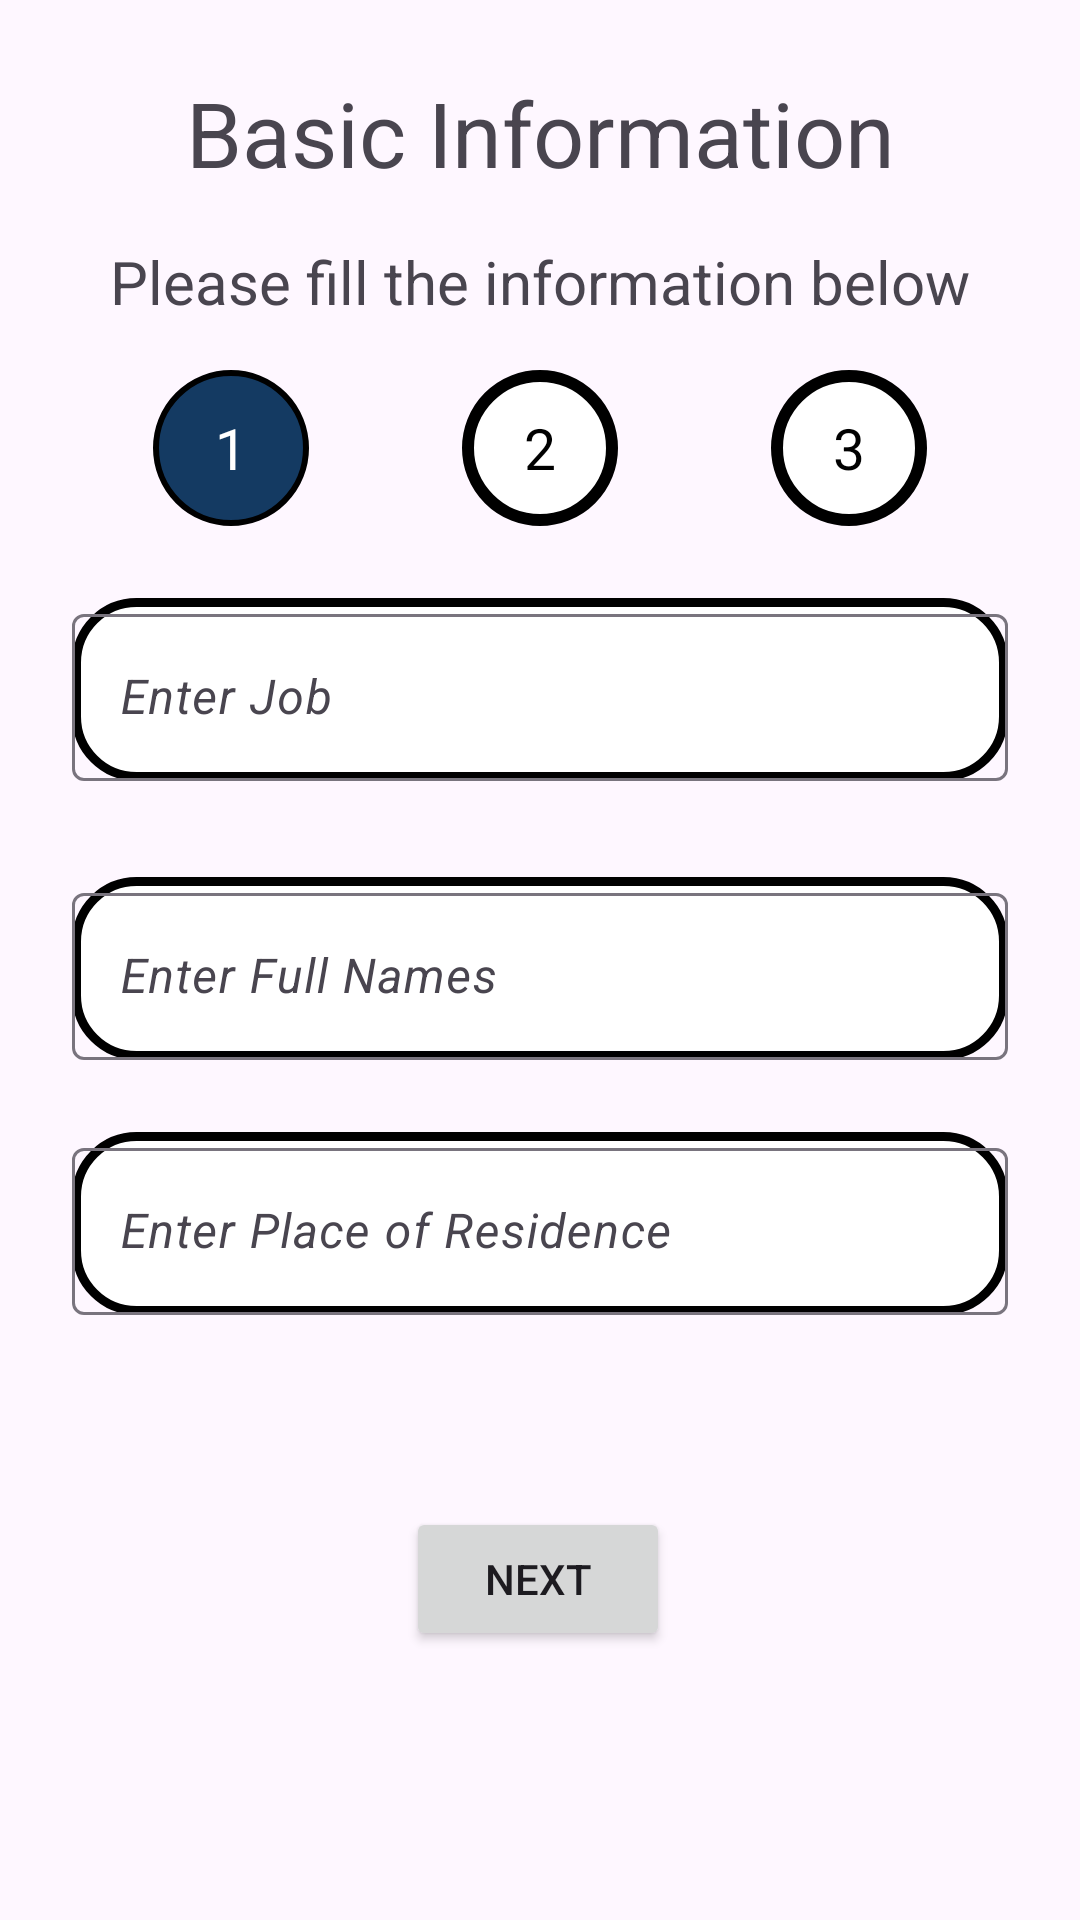

Android layout source for this screen:
<!-- AndroidManifest.xml: application theme Theme.SuubiFrontend -->
<!-- res/layout/activity_first_loan_application.xml -->
<?xml version="1.0" encoding="utf-8"?>
<androidx.constraintlayout.widget.ConstraintLayout xmlns:android="http://schemas.android.com/apk/res/android"
    xmlns:app="http://schemas.android.com/apk/res-auto"
    xmlns:tools="http://schemas.android.com/tools"
    android:id="@+id/home"
    android:layout_width="match_parent"
    android:layout_height="match_parent"
    tools:context=".first_loan_application">

    <TextView
        android:id="@+id/textView16"
        android:layout_width="wrap_content"
        android:layout_height="wrap_content"
        android:layout_marginTop="16dp"
        android:text="Basic Information"
        android:textSize="30sp"
        android:padding="8dp"
        app:layout_constraintEnd_toEndOf="parent"
        app:layout_constraintStart_toStartOf="parent"
        app:layout_constraintTop_toTopOf="parent" />

    <TextView
        android:id="@+id/textView17"
        android:layout_width="wrap_content"
        android:layout_height="wrap_content"
        android:layout_marginTop="8dp"
        android:text="Please fill the information below"
        android:textSize="20sp"
        app:layout_constraintEnd_toEndOf="parent"
        app:layout_constraintStart_toStartOf="parent"
        app:layout_constraintTop_toBottomOf="@+id/textView16" />

    <TextView
        android:id="@+id/textView18"
        android:layout_width="52dp"
        android:layout_height="52dp"
        android:layout_marginTop="16dp"
        android:background="@drawable/circles"
        android:gravity="center"
        android:text="1"
        android:textColor="@android:color/white"
        android:textSize="19sp"
        app:layout_constraintEnd_toStartOf="@+id/textView19"
        app:layout_constraintHorizontal_bias="0.5"
        app:layout_constraintStart_toStartOf="parent"
        app:layout_constraintTop_toBottomOf="@+id/textView17" />

    <TextView
        android:id="@+id/textView19"
        android:layout_width="52dp"
        android:layout_height="52dp"
        android:background="@drawable/circle2"
        android:gravity="center"
        android:text="2"
        android:textColor="@android:color/black"
        android:textSize="19sp"
        app:layout_constraintEnd_toStartOf="@+id/textView20"
        app:layout_constraintHorizontal_bias="0.5"
        app:layout_constraintStart_toEndOf="@+id/textView18"
        app:layout_constraintTop_toTopOf="@+id/textView18" />

    <TextView
        android:id="@+id/textView20"
        android:layout_width="52dp"
        android:layout_height="52dp"
        android:background="@drawable/circle2"
        android:gravity="center"
        android:text="3"
        android:textColor="@android:color/black"
        android:textSize="19sp"
        app:layout_constraintEnd_toEndOf="parent"
        app:layout_constraintHorizontal_bias="0.5"
        app:layout_constraintStart_toEndOf="@+id/textView19"
        app:layout_constraintTop_toTopOf="@+id/textView19" />

    <com.google.android.material.textfield.TextInputLayout
        android:id="@+id/textInputLayout"
        android:layout_width="0dp"
        android:layout_height="wrap_content"
        android:layout_marginStart="24dp"
        android:layout_marginTop="24dp"
        android:layout_marginEnd="24dp"
        app:layout_constraintBottom_toTopOf="@+id/textInputLayout2"
        android:background="@drawable/rounded_edittext_background"
        app:layout_constraintEnd_toEndOf="parent"
        app:layout_constraintStart_toStartOf="parent"
        app:layout_constraintTop_toBottomOf="@+id/textView19">

        <com.google.android.material.textfield.TextInputEditText
            android:id="@+id/enterjob"
            android:layout_width="match_parent"
            android:layout_height="wrap_content"
            android:hint="Enter Job"
            android:textStyle="italic" />
    </com.google.android.material.textfield.TextInputLayout>

    <com.google.android.material.textfield.TextInputLayout
        android:id="@+id/textInputLayout3"
        android:layout_width="0dp"
        android:layout_height="wrap_content"
        android:layout_marginStart="24dp"
        android:layout_marginTop="24dp"
        android:layout_marginEnd="24dp"
        android:layout_marginBottom="204dp"
        app:layout_constraintBottom_toTopOf="@+id/btnnext"
        app:layout_constraintEnd_toEndOf="parent"
        android:background="@drawable/rounded_edittext_background"
        app:layout_constraintStart_toStartOf="parent"
        app:layout_constraintTop_toBottomOf="@+id/textInputLayout2">

        <com.google.android.material.textfield.TextInputEditText
            android:id="@+id/placeresidence"
            android:layout_width="match_parent"
            android:layout_height="wrap_content"
            android:hint="Enter Place of Residence"
            android:textStyle="italic" />
    </com.google.android.material.textfield.TextInputLayout>

    <Button
        android:id="@+id/btnnext"
        android:layout_width="wrap_content"
        android:layout_height="wrap_content"
        android:layout_marginTop="64dp"
        android:text="Next"
        app:layout_constraintEnd_toEndOf="parent"
        app:layout_constraintHorizontal_bias="0.498"
        app:layout_constraintStart_toStartOf="parent"
        app:layout_constraintTop_toBottomOf="@+id/textInputLayout3" />

    <com.google.android.material.textfield.TextInputLayout
        android:id="@+id/textInputLayout2"
        android:layout_width="0dp"
        android:layout_height="wrap_content"
        android:layout_marginStart="24dp"
        android:layout_marginTop="32dp"
        android:layout_marginEnd="24dp"
        app:layout_constraintBottom_toTopOf="@+id/textInputLayout3"
        app:layout_constraintEnd_toEndOf="parent"
        app:layout_constraintStart_toStartOf="parent"
        android:background="@drawable/rounded_edittext_background"
        app:layout_constraintTop_toBottomOf="@+id/textInputLayout">

        <com.google.android.material.textfield.TextInputEditText
            android:id="@+id/fullname"
            android:layout_width="match_parent"
            android:layout_height="wrap_content"
            android:hint="Enter Full Names"
            android:textStyle="italic" />
    </com.google.android.material.textfield.TextInputLayout>

</androidx.constraintlayout.widget.ConstraintLayout>
<!-- resources referenced by this layout -->
<resources>
  <!-- drawable circle2 (drawable) -->
  <?xml version="1.0" encoding="utf-8"?>
  <shape xmlns:android="http://schemas.android.com/apk/res/android">
      <solid android:color="#FFF"/>
      <stroke android:color="@color/black" android:width="4dp"/>
      <corners android:radius="280dp"/>
  </shape>
  <!-- drawable circles (drawable) -->
  <?xml version="1.0" encoding="utf-8"?>
  <shape xmlns:android="http://schemas.android.com/apk/res/android">
      <solid android:color="#143A62"/>
      <stroke android:color="@color/black" android:width="2sp"/>
      <corners android:radius="280dp"/>
  </shape>
  <!-- drawable rounded_edittext_background (drawable) -->
  <?xml version="1.0" encoding="utf-8"?>
  <shape xmlns:tools="http://schemas.android.com/tools"
      xmlns:android="http://schemas.android.com/apk/res/android"
      tools:ignore="ExtraText">
  
          android:shape="rectangle">
          <solid android:color="@color/white" />
          <stroke
              android:width="3dp"
              android:color="@color/black" />
          <corners android:radius="20dp" />
  
  </shape>
  <style name="Theme.SuubiFrontend" parent="Base.Theme.SuubiFrontend" />
  <style name="Base.Theme.SuubiFrontend" parent="Theme.Material3.DayNight.NoActionBar">
          
          
      </style>
  <!-- not gathered from this repository: default colours our renderer supplied (Android Studio template values) -->
  <color name="black">#FF000000</color>
  <color name="white">#FFFFFFFF</color>
</resources>
